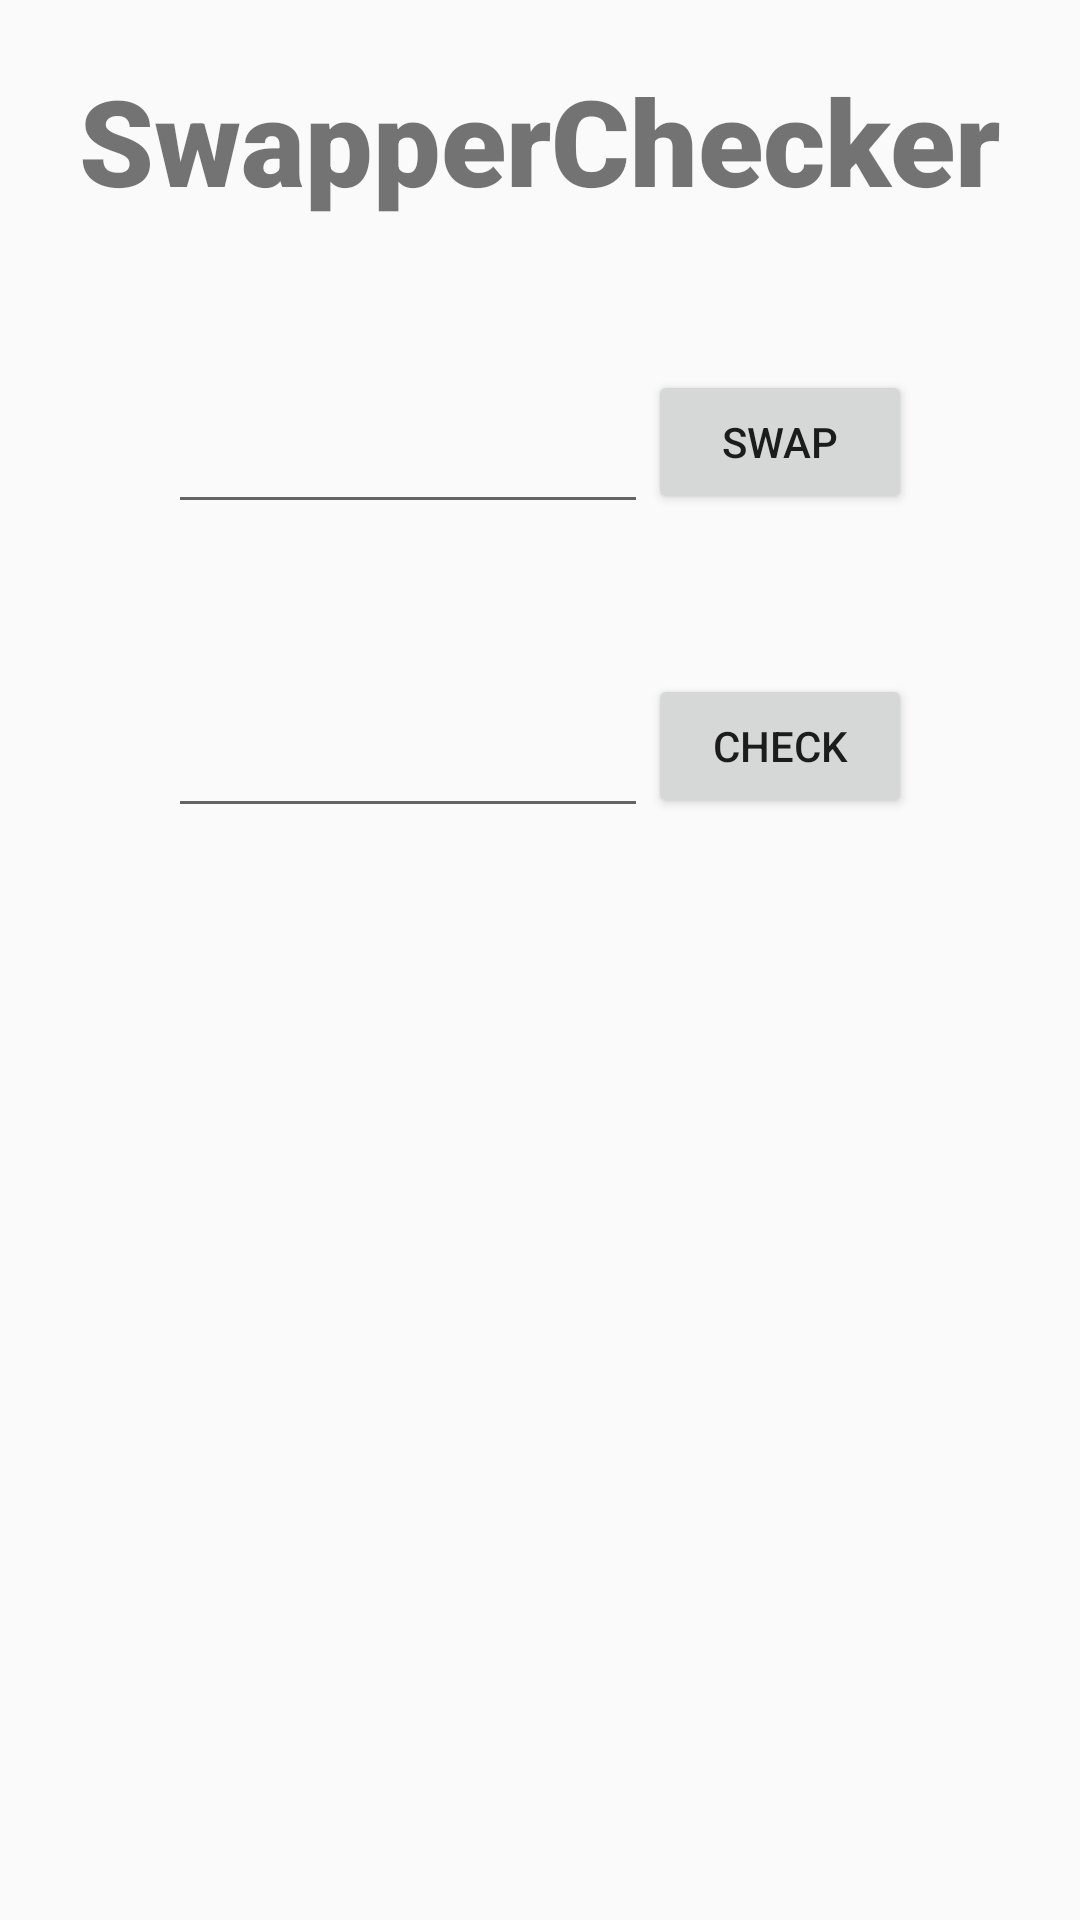

Reconstruct the res/layout file that produces this screen, plus the resources it refers to.
<!-- AndroidManifest.xml: application theme Theme.Swapper_Checker_Guiman -->
<!-- res/layout/activity_main.xml -->
<?xml version="1.0" encoding="utf-8"?>
<LinearLayout xmlns:android="http://schemas.android.com/apk/res/android"
    xmlns:app="http://schemas.android.com/apk/res-auto"
    xmlns:tools="http://schemas.android.com/tools"
    android:layout_width="wrap_content"
    android:layout_height="wrap_content"
    android:gravity="center|top"
    android:orientation="vertical"
    android:padding="20dp">


    <TextView
        android:layout_width="wrap_content"
        android:layout_height="wrap_content"
        android:fontFamily="sans-serif-black"
        android:text="SwapperChecker"
        android:textSize="40sp">


    </TextView>

    <LinearLayout
        android:layout_width="wrap_content"
        android:layout_height="wrap_content"
        android:orientation="horizontal"
        android:padding="10dp">



        <EditText
            android:id="@+id/first_string_edit_text"
            android:layout_width="160dp"
            android:layout_height="wrap_content"
            android:layout_marginTop="50dp" />

        <Button
            android:layout_width="wrap_content"
            android:layout_height="wrap_content"
            android:layout_marginTop="40dp"
            android:id="@+id/button_swap"
            android:text="Swap"
            android:onClick="onSwap"
            />

    </LinearLayout>
    <LinearLayout
        android:layout_width="wrap_content"
        android:layout_height="wrap_content"
        android:orientation="horizontal">


        <EditText
            android:id="@+id/second_string_edit_text"
            android:layout_width="160dp"
            android:layout_height="wrap_content"
            android:layout_marginTop="50dp"/>

        <Button
            android:layout_width="wrap_content"
            android:layout_height="wrap_content"
            android:layout_marginTop="40dp"
            android:id="@+id/button_check"
            android:text="Check"
            android:onClick="onCheck"
            />

    </LinearLayout>
</LinearLayout>
<!-- resources referenced by this layout -->
<resources>
  <style name="Theme.Swapper_Checker_Guiman" parent="Theme.AppCompat.Light.DarkActionBar">
          
          <item name="colorPrimary">@color/purple_500</item>
          <item name="colorPrimaryDark">@color/purple_700</item>
          <item name="colorAccent">@color/teal_200</item>
          
      </style>
  <!-- not gathered from this repository: default colours our renderer supplied (Android Studio template values) -->
  <color name="purple_500">#FF6200EE</color>
  <color name="purple_700">#FF3700B3</color>
  <color name="teal_200">#FF03DAC5</color>
</resources>
